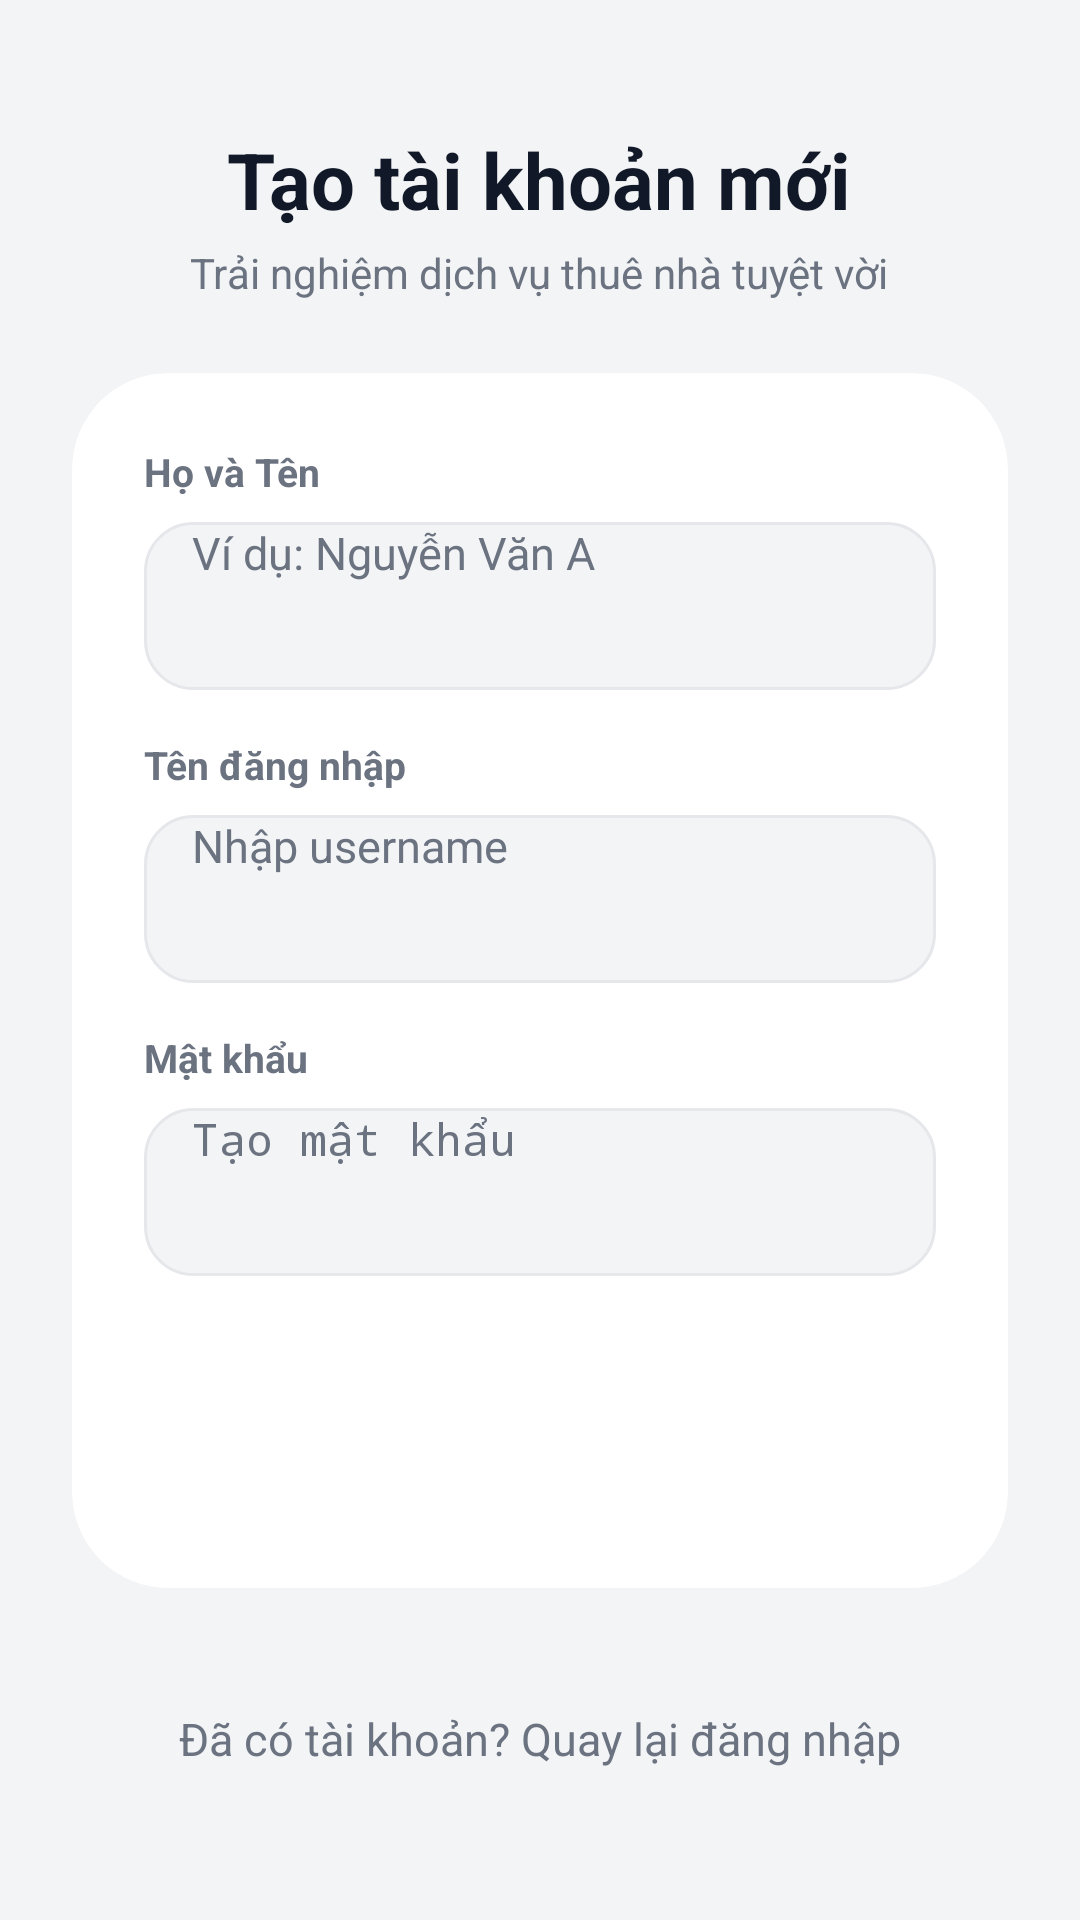

This screen was rendered from an Android layout file. Write that file and the resources it references.
<!-- AndroidManifest.xml: application theme Theme.Room -->
<!-- res/layout/activity_register.xml -->
<?xml version="1.0" encoding="utf-8"?>
<ScrollView xmlns:android="http://schemas.android.com/apk/res/android"
    xmlns:app="http://schemas.android.com/apk/res-auto"
    android:layout_width="match_parent"
    android:layout_height="match_parent"
    android:background="@color/bg_main"
    android:fillViewport="true"
    android:scrollbars="none">

    <LinearLayout
        android:layout_width="match_parent"
        android:layout_height="wrap_content"
        android:gravity="center"
        android:orientation="vertical"
        android:padding="24dp">

        <LinearLayout
            android:layout_width="match_parent"
            android:layout_height="wrap_content"
            android:layout_marginBottom="24dp"
            android:gravity="center"
            android:orientation="vertical">

            <TextView
                android:layout_width="wrap_content"
                android:layout_height="wrap_content"
                android:text="Tạo tài khoản mới"
                android:textColor="@color/text_primary"
                android:textSize="26sp"
                android:textStyle="bold" />

            <TextView
                android:layout_width="wrap_content"
                android:layout_height="wrap_content"
                android:layout_marginTop="4dp"
                android:text="Trải nghiệm dịch vụ thuê nhà tuyệt vời"
                android:textColor="@color/text_secondary"
                android:textSize="14sp" />
        </LinearLayout>

        
        <androidx.cardview.widget.CardView
            android:layout_width="match_parent"
            android:layout_height="wrap_content"
            app:cardBackgroundColor="@color/bg_card"
            app:cardCornerRadius="32dp"
            app:cardElevation="4dp">

            <LinearLayout
                android:layout_width="match_parent"
                android:layout_height="wrap_content"
                android:orientation="vertical"
                android:padding="24dp">

                
                <TextView
                    android:layout_width="wrap_content"
                    android:layout_height="wrap_content"
                    android:text="Họ và Tên"
                    android:textColor="@color/text_secondary"
                    android:textSize="13sp"
                    android:textStyle="bold" />

                <EditText
                    android:id="@+id/edtFullName"
                    android:layout_width="match_parent"
                    android:layout_height="56dp"
                    android:layout_marginTop="8dp"
                    android:layout_marginBottom="16dp"
                    android:background="@drawable/bg_input_rounded"
                    android:hint="Ví dụ: Nguyễn Văn A"
                    android:paddingHorizontal="16dp"
                    android:singleLine="true"
                    android:textColor="@color/text_primary"
                    android:textColorHint="@color/text_hint"
                    android:textSize="15sp" />

                
                <TextView
                    android:layout_width="wrap_content"
                    android:layout_height="wrap_content"
                    android:text="Tên đăng nhập"
                    android:textColor="@color/text_secondary"
                    android:textSize="13sp"
                    android:textStyle="bold" />

                <EditText
                    android:id="@+id/edtRegUsername"
                    android:layout_width="match_parent"
                    android:layout_height="56dp"
                    android:layout_marginTop="8dp"
                    android:layout_marginBottom="16dp"
                    android:background="@drawable/bg_input_rounded"
                    android:hint="Nhập username"
                    android:paddingHorizontal="16dp"
                    android:singleLine="true"
                    android:textColor="@color/text_primary"
                    android:textColorHint="@color/text_hint"
                    android:textSize="15sp" />

                
                <TextView
                    android:layout_width="wrap_content"
                    android:layout_height="wrap_content"
                    android:text="Mật khẩu"
                    android:textColor="@color/text_secondary"
                    android:textSize="13sp"
                    android:textStyle="bold" />

                <EditText
                    android:id="@+id/edtRegPassword"
                    android:layout_width="match_parent"
                    android:layout_height="56dp"
                    android:layout_marginTop="8dp"
                    android:layout_marginBottom="24dp"
                    android:background="@drawable/bg_input_rounded"
                    android:hint="Tạo mật khẩu"
                    android:inputType="textPassword"
                    android:paddingHorizontal="16dp"
                    android:singleLine="true"
                    android:textColor="@color/text_primary"
                    android:textColorHint="@color/text_hint"
                    android:textSize="15sp" />

                
                <Button
                    android:id="@+id/btnRegister"
                    android:layout_width="match_parent"
                    android:layout_height="56dp"
                    android:backgroundTint="@color/colorPrimary"
                    android:text="ĐĂNG KÝ NGAY"
                    android:textColor="#FFFFFF"
                    android:textSize="16sp"
                    android:textStyle="bold"
                    app:cornerRadius="28dp" />
            </LinearLayout>
        </androidx.cardview.widget.CardView>

        
        <TextView
            android:id="@+id/tvBackToLogin"
            android:layout_width="wrap_content"
            android:layout_height="wrap_content"
            android:layout_marginTop="32dp"
            android:padding="8dp"
            android:text="Đã có tài khoản? Quay lại đăng nhập"
            android:textColor="@color/text_secondary"
            android:textSize="15sp" />
    </LinearLayout>
</ScrollView>
<!-- resources referenced by this layout -->
<resources>
  <color name="bg_card">#FFFFFF</color>
  <color name="bg_main">#F3F4F6</color>
  <color name="colorPrimary">#2563EB</color>
  <color name="text_hint">#6B7280</color>
  <color name="text_primary">#111827</color>
  <color name="text_secondary">#6B7280</color>
  <!-- drawable bg_input_rounded (drawable) -->
  <?xml version="1.0" encoding="utf-8"?>
  <shape xmlns:android="http://schemas.android.com/apk/res/android"
      android:shape="rectangle">
      
      <solid android:color="@color/bg_main" />
      <corners android:radius="16dp" />
      
      <stroke
          android:width="1dp"
          android:color="@color/divider_color" />
  </shape>
  <color name="divider_color">#E5E7EB</color>
</resources>
